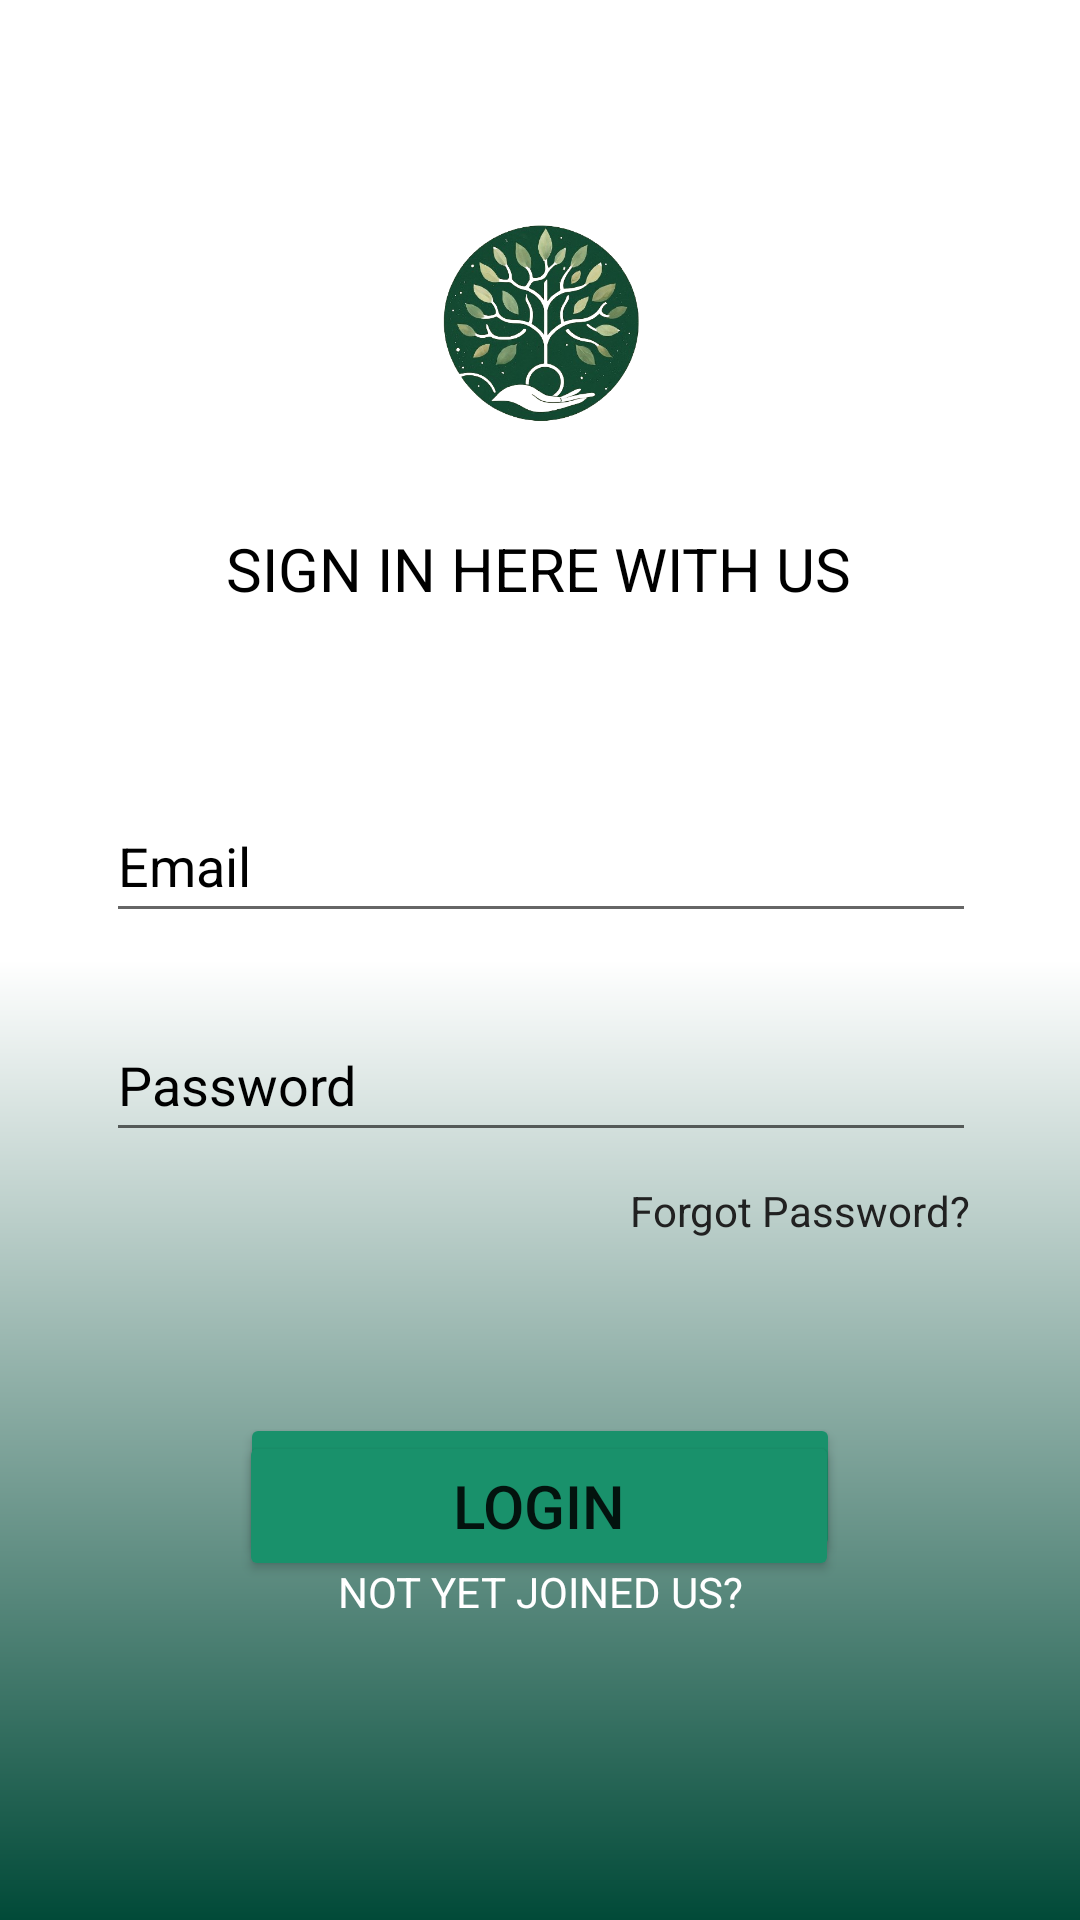

Here is an Android app screen rendered from its layout file. Give the layout XML and the strings, colors and styles it references.
<!-- AndroidManifest.xml: application theme Theme.TreePlantation -->
<!-- res/layout/activity_main.xml -->
<?xml version="1.0" encoding="utf-8"?>
<androidx.constraintlayout.widget.ConstraintLayout xmlns:android="http://schemas.android.com/apk/res/android"
    xmlns:app="http://schemas.android.com/apk/res-auto"
    xmlns:tools="http://schemas.android.com/tools"
    android:id="@+id/main"
    android:layout_width="match_parent"
    android:layout_height="match_parent"
    android:background="@drawable/background"
    tools:context=".MainActivity">

    <LinearLayout
        android:id="@+id/linearLayout"
        android:layout_width="97dp"
        android:layout_height="96dp"
        android:layout_marginStart="1dp"
        android:layout_marginTop="60dp"
        android:layout_marginEnd="1dp"
        android:orientation="vertical"
        app:layout_constraintEnd_toEndOf="parent"
        app:layout_constraintStart_toStartOf="parent"
        app:layout_constraintTop_toTopOf="parent">

        <ImageView
            android:id="@+id/imageView"
            android:layout_width="match_parent"
            android:layout_height="0dp"
            android:layout_weight="1"
            android:src="@drawable/logo" />
    </LinearLayout>

    <TextView
        android:id="@+id/label1"
        android:layout_width="wrap_content"
        android:layout_height="wrap_content"
        android:layout_marginTop="20dp"
        android:layout_weight="1"
        android:fontFamily=""
        android:textColor="@color/black"
        android:text="SIGN IN HERE WITH US"
        android:textSize="20sp"
        app:layout_constraintEnd_toEndOf="parent"
        app:layout_constraintHorizontal_bias="0.497"
        app:layout_constraintStart_toStartOf="parent"
        app:layout_constraintTop_toBottomOf="@+id/linearLayout" />

    <LinearLayout
        android:id="@+id/linearLayout2"
        android:layout_width="300sp"
        android:layout_height="wrap_content"
        android:layout_marginLeft="50dp"
        android:layout_marginTop="60dp"
        android:layout_marginRight="50dp"
        android:orientation="vertical"
        android:paddingLeft="5dp"
        android:paddingRight="5dp"
        app:layout_constraintEnd_toEndOf="parent"
        app:layout_constraintHorizontal_bias="0.495"
        app:layout_constraintStart_toStartOf="parent"
        app:layout_constraintTop_toBottomOf="@+id/label1">


        <EditText
            android:id="@+id/login_email"
            android:layout_width="match_parent"
            android:layout_height="wrap_content"
            android:layout_marginBottom="25dp"
            android:ems="10"
            android:hint="Email"
            android:textColor="@color/black"
            android:importantForAutofill="no"
            android:inputType="text"
            android:minHeight="48dp"
            android:textColorHint="#000000"
            />

        <EditText
            android:id="@+id/login_pass"
            android:layout_width="match_parent"
            android:layout_height="wrap_content"
            android:textColor="@color/black"
            android:ems="10"
            android:hint="Password"
            android:importantForAutofill="no"
            android:inputType="textPassword"
            android:minHeight="48dp"
            android:textColorHint="#000000" />

        <androidx.constraintlayout.widget.ConstraintLayout
            android:layout_width="match_parent"
            android:layout_height="match_parent">

            <TextView
                android:id="@+id/textView2"
                android:layout_width="wrap_content"
                android:layout_height="wrap_content"
                android:layout_marginTop="10sp"
                android:text="Forgot Password?"
                android:textColor="#212121"
                app:layout_constraintBottom_toBottomOf="parent"
                app:layout_constraintEnd_toEndOf="parent"
                app:layout_constraintHorizontal_bias="0.989"
                app:layout_constraintStart_toStartOf="parent"
                app:layout_constraintTop_toTopOf="parent"
                app:layout_constraintVertical_bias="0.0" />
        </androidx.constraintlayout.widget.ConstraintLayout>
    </LinearLayout>

    <Button
        android:id="@+id/login"
        android:layout_width="200dp"
        android:layout_height="50dp"
        android:layout_marginTop="64dp"
        android:backgroundTint="#19916B"
        android:paddingTop="5sp"
        android:paddingBottom="5sp"

        android:text="LOGIN"
        android:textSize="20sp"
        app:layout_constraintEnd_toEndOf="parent"
        app:layout_constraintHorizontal_bias="0.497"
        app:layout_constraintStart_toStartOf="parent"
        app:layout_constraintTop_toBottomOf="@+id/linearLayout2" />

    <LinearLayout
        android:layout_width="200dp"
        android:layout_height="wrap_content"
        android:layout_marginBottom="100dp"
        android:orientation="vertical"
        app:layout_constraintBottom_toBottomOf="parent"
        app:layout_constraintEnd_toEndOf="parent"
        app:layout_constraintStart_toStartOf="parent"
        app:layout_constraintTop_toBottomOf="@+id/login"
        app:layout_constraintVertical_bias="1.0">

        <Button
            android:id="@+id/register"
            android:layout_width="match_parent"
            android:layout_height="50sp"

            android:text="REGISTER"
            android:textSize="20sp"
            android:backgroundTint="#19916B"
            tools:layout_editor_absoluteX="211dp"
            tools:layout_editor_absoluteY="686dp" />

        <androidx.constraintlayout.widget.ConstraintLayout
            android:layout_width="match_parent"
            android:layout_height="match_parent">

            <TextView
                android:id="@+id/textView3"
                android:layout_width="wrap_content"
                android:layout_height="wrap_content"
                android:text="NOT YET JOINED US?"
                android:textColor="@color/white"
                app:layout_constraintBottom_toBottomOf="parent"
                app:layout_constraintEnd_toEndOf="parent"
                app:layout_constraintStart_toStartOf="parent"
                app:layout_constraintTop_toTopOf="parent"
                app:layout_constraintVertical_bias="0.0"
                tools:ignore="TextContrastCheck" />
        </androidx.constraintlayout.widget.ConstraintLayout>

    </LinearLayout>
</androidx.constraintlayout.widget.ConstraintLayout>
<!-- resources referenced by this layout -->
<resources>
  <color name="black">#FF000000</color>
  <color name="white">#FFFFFFFF</color>
  <!-- drawable background (drawable) -->
  <shape xmlns:android="http://schemas.android.com/apk/res/android">
      <gradient
          android:startColor="#FFFFFF"
          android:centerColor="#FFFFFF"
      android:endColor="#014a38"
      android:angle="1" />
  </shape>
  <!-- drawable logo: png bitmap (drawable, 179941 bytes) -->
  <style name="Theme.TreePlantation" parent="Base.Theme.TreePlantation">
  
      </style>
  <style name="Base.Theme.TreePlantation" parent="Theme.MaterialComponents.DayNight.NoActionBar">
          
          
          <item name="colorPrimary">@color/lavender</item>
          <item name="colorPrimaryVariant">@color/lavender</item>
          <item name="colorOnPrimary">@color/white</item>
          
          <item name="colorSecondary">#03714F</item>
          <item name="colorSecondaryVariant">@color/teal_700</item>
          <item name="colorOnSecondary">@color/white</item>
          
          <item name="android:statusBarColor">?attr/colorPrimaryVariant</item>
      </style>
  <color name="lavender">#8692f7</color>
  <color name="teal_700">#FF018786</color>
</resources>
